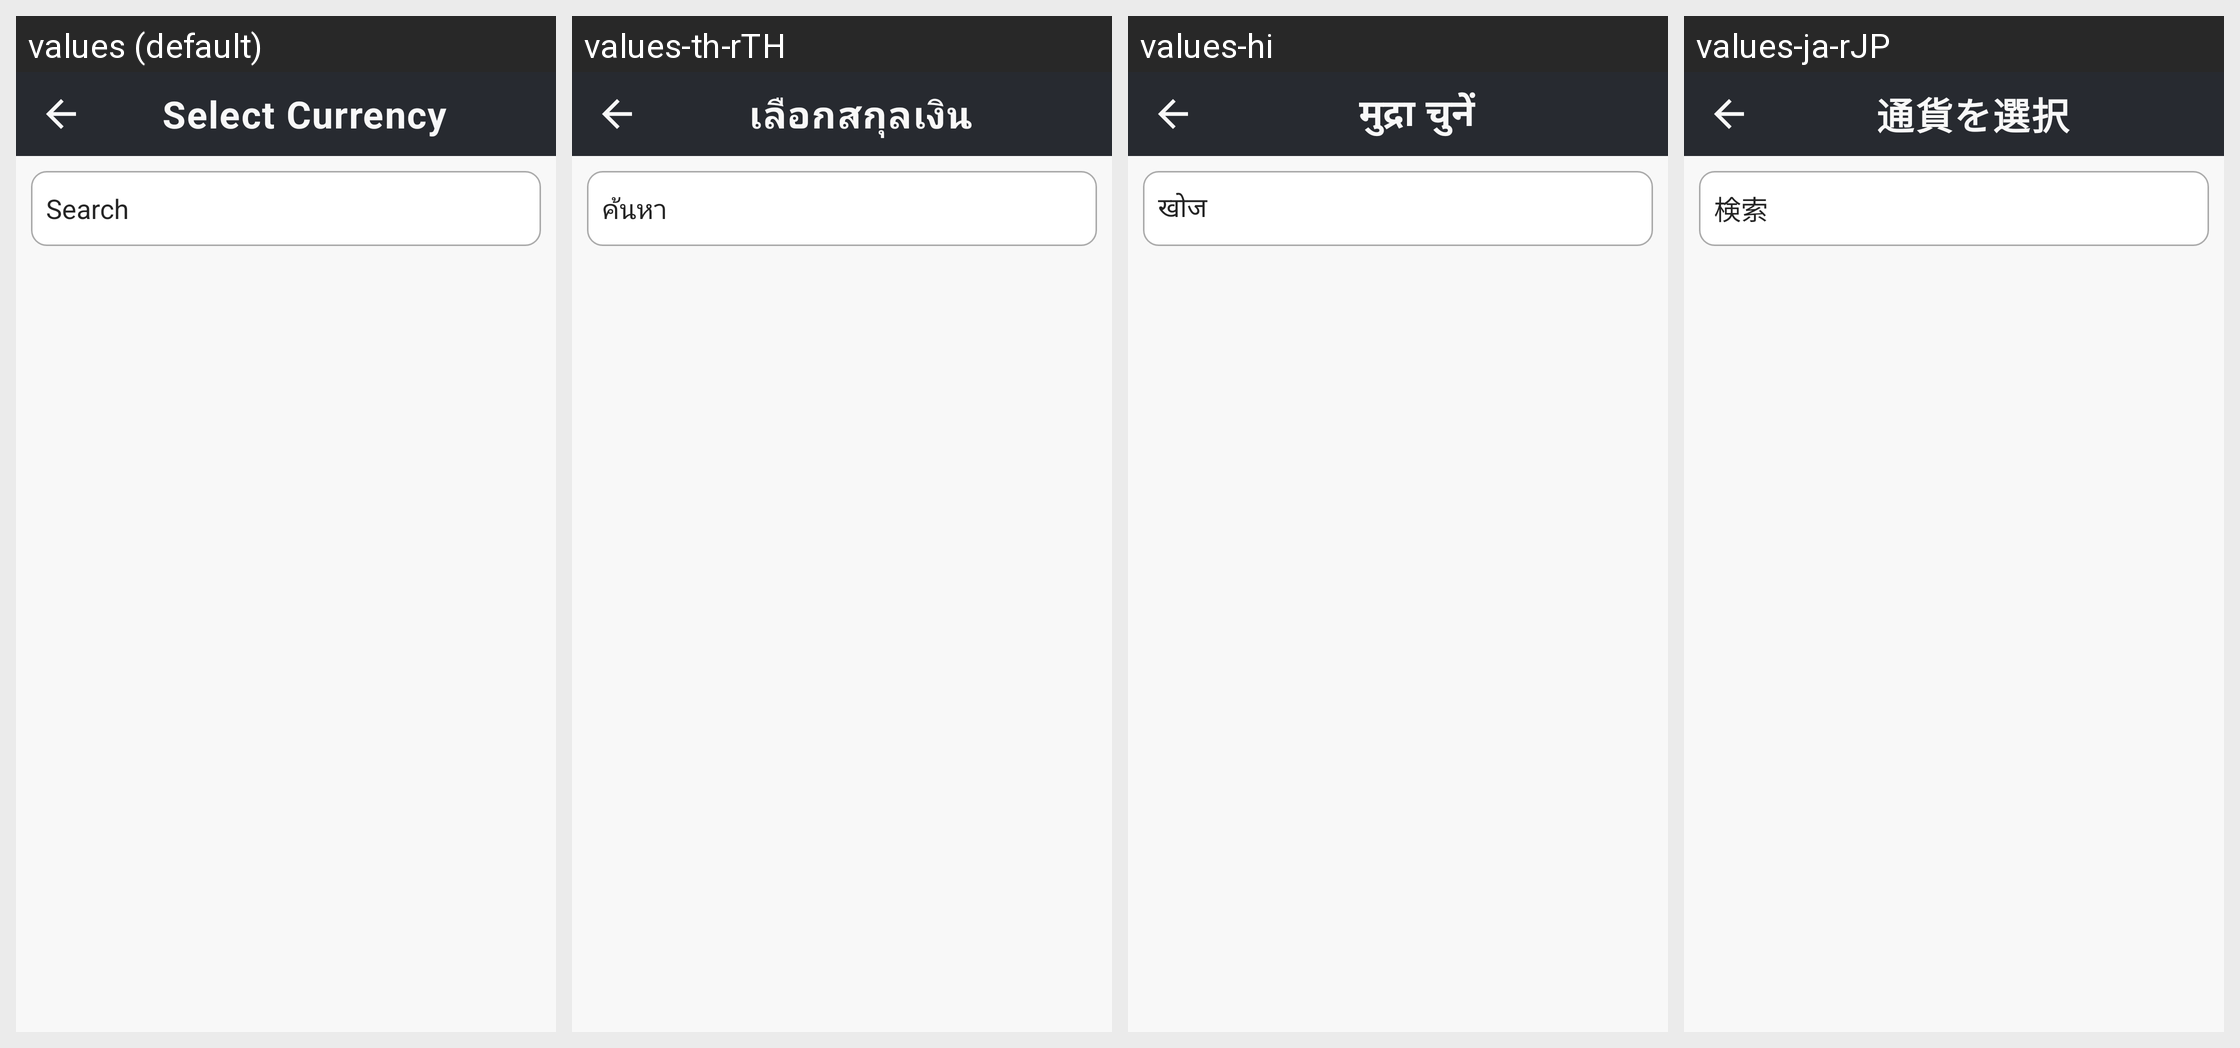

This grid shows one Android layout under several languages. Give, for every string resource on the screen, its name, the default text and each shown locale's text.
Android screen res/layout/activity_select_currency.xml rendered under 4 locales, left to right: values (default), values-th-rTH, values-hi, values-ja-rJP. Device: Nexus 5 (rendered at 1080×1920; each locale shown at half size, 540×960, under a caption strip naming it); theme Theme.CroytoWallet.
Other locales in the repository, not shown: values-zh-rCN.
Strings drawn on this screen, with the default value and each locale's value (text and hints the layout hard-codes, and strings that could not be matched under every locale, appear in the picture but are not listed):

select_currency
  values: Select Currency
  values-th-rTH: เลือกสกุลเงิน
  values-hi: मुद्रा चुनें
  values-ja-rJP: 通貨を選択

search
  values: Search
  values-th-rTH: ค้นหา
  values-hi: खोज
  values-ja-rJP: 検索
